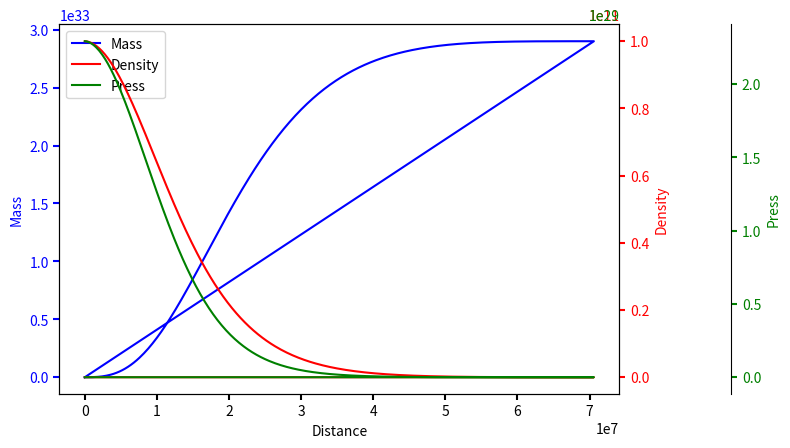

Python code for this plot:
#!/usr/bin/env python
# coding: utf-8

# In[1]:


import math as m
import numpy as np
import matplotlib.pyplot as plt
from math import *


# In[2]:


G = 6.67e-8
g = 4.0/3.0
k = 1.244e15*(0.5**g)

def rk3(n):
    o_r = 2.0e8
    dr = o_r/n
    
    # Set up variables
    
    r = np.zeros(n)
    rho = np.zeros(n)
    mass = np.zeros(n)
    press = np.zeros(n)
    
    # Set up central values (initial values)
    
    r[0] = 0
    rho[0] = 10.0e10
    mass[0] = 0.0
    press[0] = k*rho[0]**g
    press_c = 10.0e-10*press[0]

    for i in range(1,n):
    
        r[i] = dr * i
        
        k1_m = dr * 4.0*pi*r[i]**2 * (press[i-1]/k)**(1/g)                ## Defino la correccion de la masa
        k1_p = -(G*mass[i-1]/(r[i]**2))*((press[i-1]/k)**(1/g)) * dr      ## Defino la correccion de la Presion
                        
       
    
        k2_m = dr * 4.0*pi*(r[i]+(dr/2))**2 * ((press[i-1]+(k1_p/2))/k)**(1/g) 
        k2_p = -G*(mass[i-1]+(k1_m/2))/(r[i]+(dr/2))**2 * ((press[i-1]+(k1_p/2))/k)**(1/g) * dr
        
        k3_m = dr * 4.0*pi*(r[i]+(dr))**2 * ((press[i-1]-k1_p+2*k2_p)/k)**(1/g) 
        k3_p = -G*(mass[i-1]-k1_m+2*k2_m)/(r[i]+(dr))**2 * ((press[i-1]-k1_p+2*k2_p)/k)**(1/g) * dr
      

        mass[i] = mass[i-1] + (k1_m + 4*k2_m + k3_m)/6 
        press[i] = press[i-1] + (k1_p + 4*k2_p + k3_p)/6 
        rho[i] = (press[i]/k)**(1/g)
        
        if press[i] < press_c:
           break
        
    return(r,rho,mass,press)


# In[3]:


def make_patch_spines_invisible(ax):
    ax.set_frame_on(True)
    ax.patch.set_visible(False)
    for sp in ax.spines.values():
        sp.set_visible(False)


fig, host = plt.subplots()
fig.subplots_adjust(right=1)

par1 = host.twinx()
par2 = host.twinx()

# Offset the right spine of par2.  The ticks and label have already been
# placed on the right by twinx above.
par2.spines["right"].set_position(("axes", 1.2))
# Having been created by twinx, par2 has its frame off, so the line of its
# detached spine is invisible.  First, activate the frame but make the patch
# and spines invisible.
make_patch_spines_invisible(par2)
# Second, show the right spine.
par2.spines["right"].set_visible(True)

p1, = host.plot(rk3(1000)[0],rk3(1000)[2], "b-", label="Mass")
p2, = par1.plot(rk3(1000)[0],rk3(1000)[1] , "r-", label="Density")
p3, = par2.plot(rk3(1000)[0],rk3(1000)[3] , "g-", label="Press")


host.set_xlabel("Distance")
host.set_ylabel("Mass")
par1.set_ylabel("Density")
par2.set_ylabel("Press")

host.yaxis.label.set_color(p1.get_color())
par1.yaxis.label.set_color(p2.get_color())
par2.yaxis.label.set_color(p3.get_color())

tkw = dict(size=4, width=1.5)
host.tick_params(axis='y', colors=p1.get_color(), **tkw)
par1.tick_params(axis='y', colors=p2.get_color(), **tkw)
par2.tick_params(axis='y', colors=p3.get_color(), **tkw)
host.tick_params(axis='x', **tkw)

lines = [p1, p2, p3]

host.legend(lines, [l.get_label() for l in lines])

plt.show()


# In[ ]:




